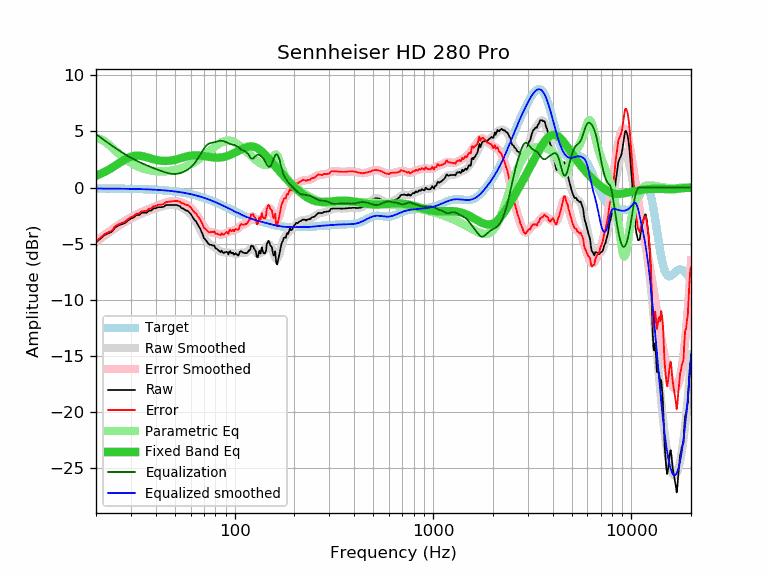

Values plotted in this chart, from the file beside it:
frequency, raw, error, smoothed, error_smoothed, equalization, parametric_eq, equalized_raw, equalized_smoothed, target
20, -4.86, -4.78, -4.85, -4.76, 4.76, 1.05, -0.10, -0.08, -0.08
21, -4.56, -4.48, -4.57, -4.49, 4.49, 1.20, -0.08, -0.09, -0.09
22, -4.25, -4.17, -4.31, -4.22, 4.22, 1.38, -0.03, -0.09, -0.09
23, -4.08, -3.99, -4.07, -3.98, 3.98, 1.56, -0.11, -0.09, -0.09
24, -3.93, -3.84, -3.84, -3.74, 3.74, 1.76, -0.19, -0.09, -0.09
25, -3.55, -3.46, -3.62, -3.53, 3.53, 1.96, -0.03, -0.10, -0.10
26, -3.36, -3.27, -3.43, -3.33, 3.33, 2.15, -0.04, -0.10, -0.10
27, -3.25, -3.15, -3.24, -3.14, 3.14, 2.34, -0.12, -0.10, -0.10
28, -3.15, -3.05, -3.07, -2.96, 2.96, 2.51, -0.19, -0.11, -0.11
29, -2.91, -2.80, -2.91, -2.80, 2.80, 2.65, -0.11, -0.11, -0.11
30, -2.75, -2.64, -2.77, -2.65, 2.65, 2.75, -0.10, -0.12, -0.12
31, -2.65, -2.53, -2.64, -2.52, 2.52, 2.82, -0.14, -0.12, -0.12
32, -2.44, -2.32, -2.52, -2.39, 2.39, 2.84, -0.05, -0.13, -0.13
33, -2.44, -2.31, -2.41, -2.28, 2.28, 2.84, -0.16, -0.13, -0.13
34, -2.24, -2.10, -2.31, -2.17, 2.17, 2.81, -0.07, -0.14, -0.14
35, -2.24, -2.10, -2.22, -2.08, 2.08, 2.76, -0.17, -0.15, -0.15
36, -2.24, -2.09, -2.14, -1.98, 1.98, 2.70, -0.26, -0.16, -0.16
37, -2.04, -1.88, -2.06, -1.90, 1.90, 2.64, -0.15, -0.16, -0.16
38, -2.04, -1.87, -1.99, -1.81, 1.81, 2.58, -0.23, -0.17, -0.17
39, -1.84, -1.66, -1.92, -1.73, 1.73, 2.52, -0.11, -0.18, -0.18
40, -1.84, -1.65, -1.85, -1.66, 1.66, 2.47, -0.19, -0.19, -0.19
41, -1.74, -1.54, -1.79, -1.59, 1.59, 2.43, -0.16, -0.21, -0.21
42, -1.74, -1.53, -1.73, -1.52, 1.52, 2.40, -0.23, -0.22, -0.22
43, -1.74, -1.51, -1.68, -1.45, 1.45, 2.38, -0.29, -0.23, -0.23
44, -1.69, -1.45, -1.64, -1.39, 1.39, 2.37, -0.30, -0.24, -0.24
45, -1.56, -1.30, -1.60, -1.34, 1.34, 2.37, -0.22, -0.26, -0.26
46, -1.54, -1.27, -1.57, -1.29, 1.29, 2.37, -0.25, -0.27, -0.27
47, -1.54, -1.25, -1.55, -1.25, 1.25, 2.39, -0.29, -0.29, -0.29
48, -1.54, -1.24, -1.54, -1.23, 1.23, 2.41, -0.32, -0.31, -0.31
49, -1.54, -1.22, -1.54, -1.21, 1.21, 2.44, -0.33, -0.33, -0.33
50, -1.54, -1.20, -1.56, -1.21, 1.21, 2.47, -0.33, -0.35, -0.35
51, -1.54, -1.18, -1.59, -1.22, 1.22, 2.51, -0.32, -0.36, -0.36
52, -1.61, -1.23, -1.63, -1.25, 1.25, 2.55, -0.37, -0.39, -0.39
53, -1.65, -1.25, -1.69, -1.28, 1.28, 2.60, -0.37, -0.41, -0.41
54, -1.84, -1.41, -1.76, -1.33, 1.33, 2.64, -0.51, -0.43, -0.43
55, -1.85, -1.40, -1.84, -1.38, 1.38, 2.68, -0.47, -0.45, -0.45
56, -1.97, -1.50, -1.93, -1.45, 1.45, 2.72, -0.53, -0.48, -0.48
57, -2.04, -1.54, -2.02, -1.52, 1.52, 2.76, -0.52, -0.50, -0.50
58, -2.06, -1.53, -2.13, -1.60, 1.60, 2.79, -0.46, -0.53, -0.53
59, -2.21, -1.66, -2.25, -1.69, 1.69, 2.82, -0.52, -0.56, -0.56
60, -2.33, -1.75, -2.38, -1.80, 1.80, 2.84, -0.53, -0.58, -0.58
61, -2.55, -1.94, -2.53, -1.92, 1.92, 2.86, -0.63, -0.61, -0.61
62, -2.75, -2.11, -2.70, -2.05, 2.05, 2.87, -0.70, -0.64, -0.64
63, -2.91, -2.24, -2.88, -2.20, 2.20, 2.88, -0.71, -0.67, -0.67
64, -3.02, -2.32, -3.07, -2.36, 2.36, 2.88, -0.66, -0.70, -0.70
65, -3.26, -2.53, -3.28, -2.54, 2.54, 2.87, -0.72, -0.74, -0.74
66, -3.45, -2.68, -3.50, -2.73, 2.73, 2.87, -0.73, -0.77, -0.77
67, -3.65, -2.85, -3.72, -2.92, 2.92, 2.85, -0.73, -0.80, -0.80
68, -3.92, -3.09, -3.95, -3.11, 3.11, 2.84, -0.81, -0.84, -0.84
69, -4.16, -3.29, -4.17, -3.30, 3.30, 2.82, -0.86, -0.87, -0.87
70, -4.49, -3.58, -4.38, -3.47, 3.47, 2.80, -1.02, -0.91, -0.91
71, -4.61, -3.67, -4.57, -3.62, 3.62, 2.79, -0.99, -0.95, -0.95
72, -4.74, -3.76, -4.73, -3.75, 3.75, 2.77, -1.00, -0.98, -0.98
73, -4.88, -3.86, -4.86, -3.84, 3.84, 2.75, -1.05, -1.02, -1.02
74, -5.03, -3.97, -4.96, -3.90, 3.90, 2.73, -1.13, -1.06, -1.06
75, -5.10, -4.01, -5.05, -3.95, 3.95, 2.71, -1.16, -1.10, -1.10
76, -5.08, -3.95, -5.11, -3.97, 3.97, 2.70, -1.11, -1.14, -1.14
77, -5.11, -3.94, -5.17, -3.99, 3.99, 2.69, -1.12, -1.18, -1.18
78, -5.18, -3.97, -5.23, -4.01, 4.01, 2.68, -1.17, -1.22, -1.22
79, -5.14, -3.89, -5.29, -4.03, 4.03, 2.67, -1.11, -1.26, -1.26
... 553 more rows
